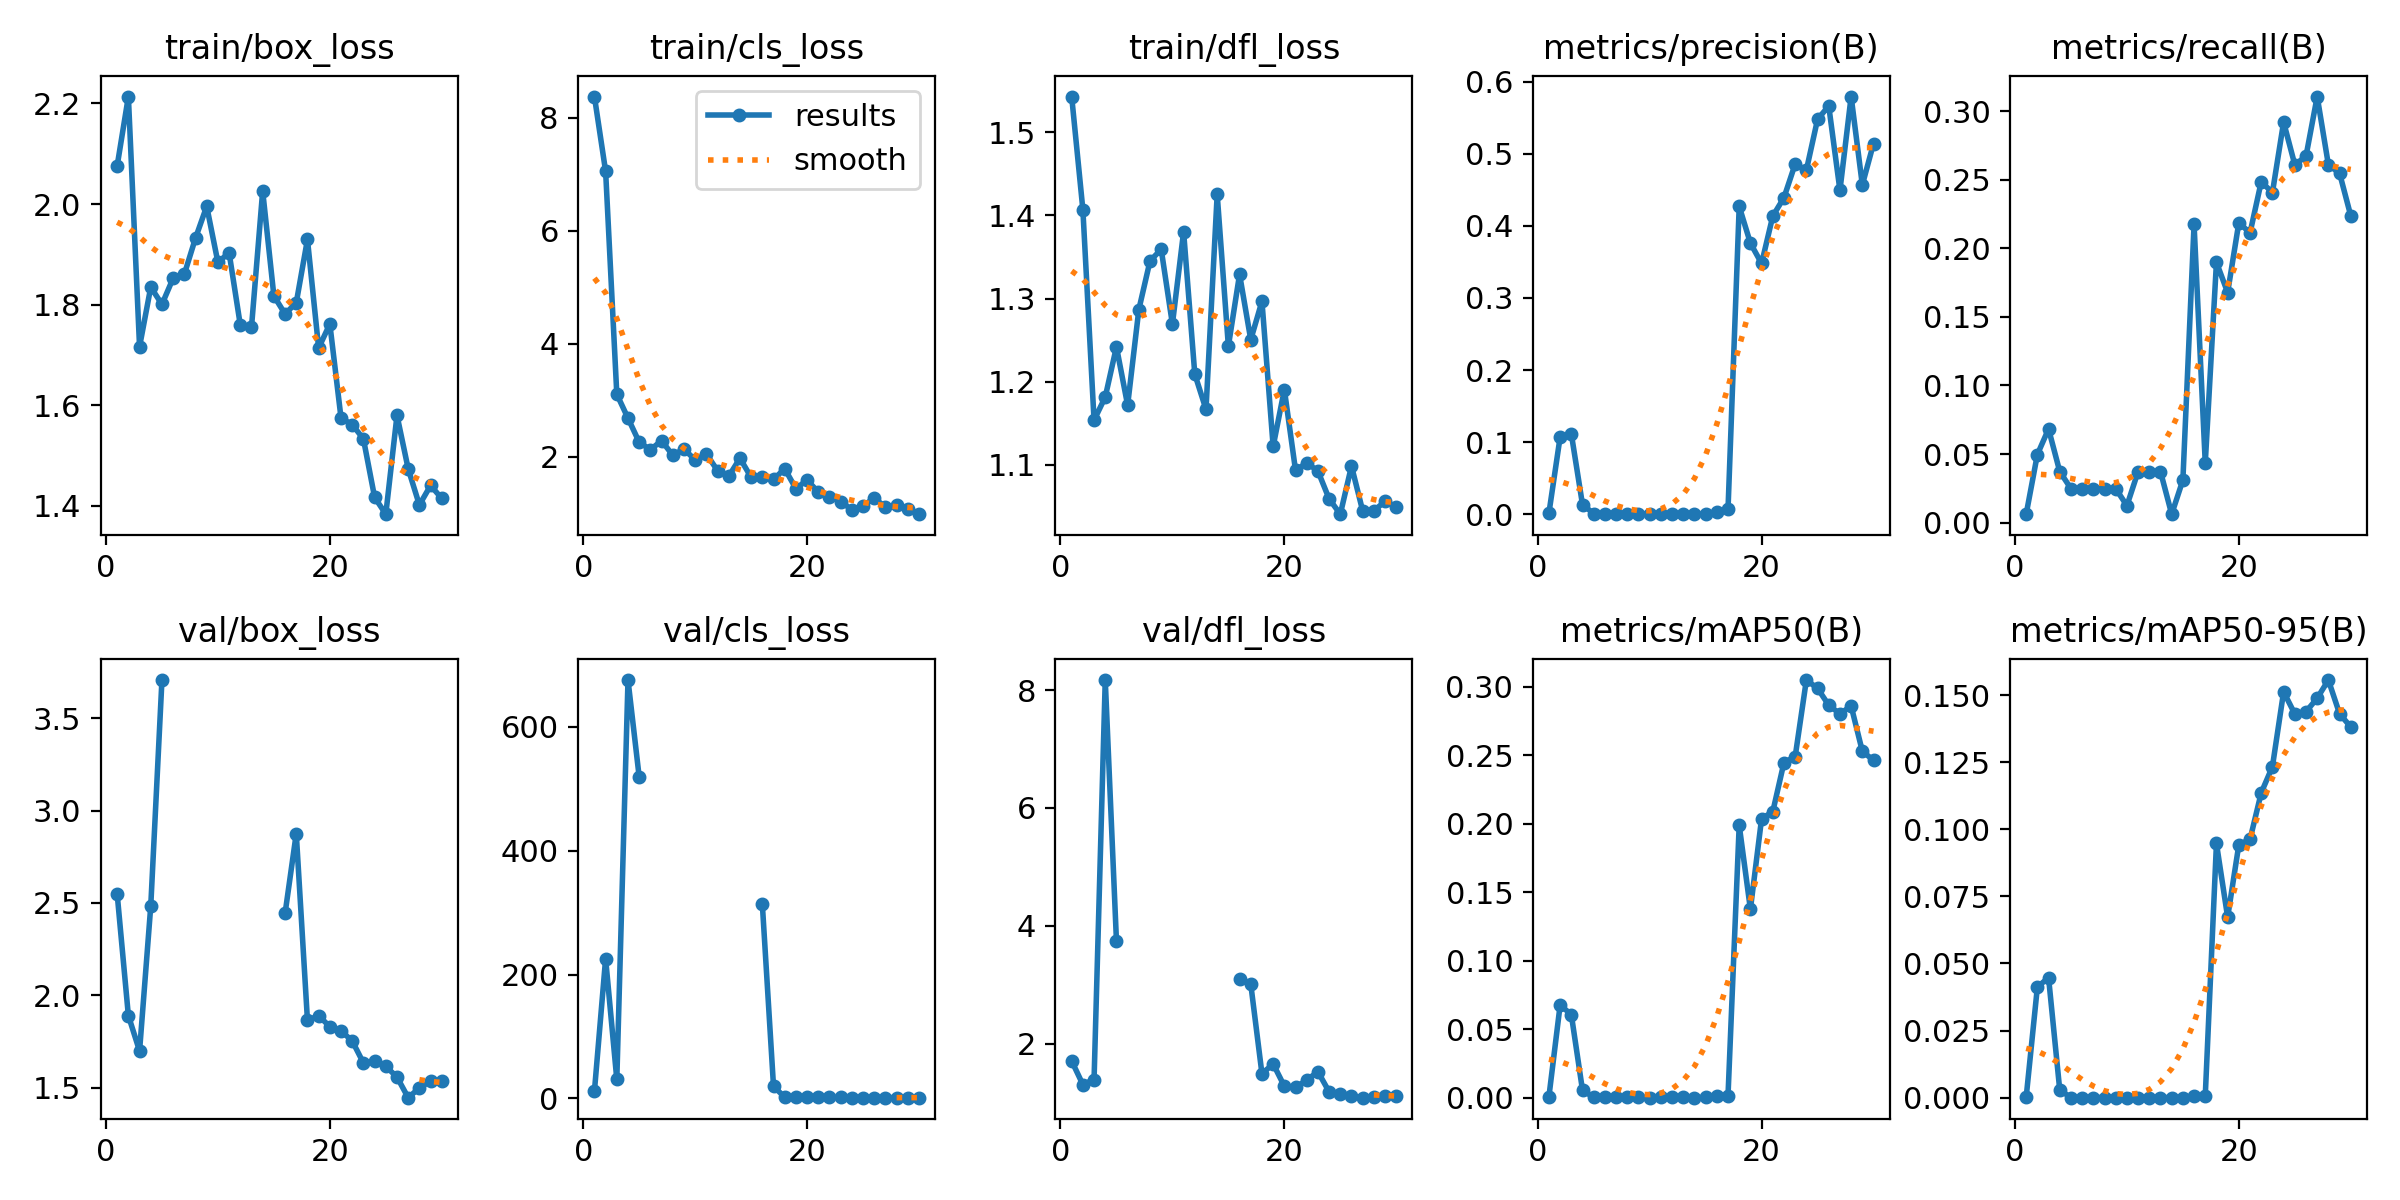

The table this chart was drawn from, first rows:
epoch, train/box_loss, train/cls_loss, train/dfl_loss, metrics/precision(B), metrics/recall(B), metrics/mAP50(B), metrics/mAP50-95(B), val/box_loss, val/cls_loss, val/dfl_loss, lr/pg0, lr/pg1, lr/pg2
1, 2.076, 8.376, 1.543, 0.00152, 0.00621, 0.00078, 0.00016, 2.548, 11.53, 1.705, 0.00015, 0.00015, 0.00015
2, 2.214, 7.053, 1.407, 0.107, 0.04969, 0.06758, 0.04119, 1.89, 225.5, 1.304, 0.0003063, 0.0003063, 0.0003063
3, 1.716, 3.108, 1.153, 0.1116, 0.06832, 0.06072, 0.04476, 1.698, 30.72, 1.389, 0.0004515, 0.0004515, 0.0004515
4, 1.835, 2.683, 1.181, 0.01334, 0.03727, 0.00548, 0.00284, 2.483, 675.6, 8.169, 0.0005858, 0.0005858, 0.0005858
5, 1.801, 2.259, 1.242, 0.00086, 0.02484, 0.00028, 7e-05, 3.707, 519, 3.745, 0.000709, 0.000709, 0.000709
6, 1.853, 2.125, 1.172, 0.00086, 0.02484, 0.00028, 7e-05, nan, nan, nan, 0.0008213, 0.0008213, 0.0008213
7, 1.861, 2.287, 1.287, 0.00086, 0.02484, 0.00028, 7e-05, nan, nan, nan, 0.0009225, 0.0009225, 0.0009225
8, 1.932, 2.027, 1.345, 0.00086, 0.02484, 0.00028, 7e-05, nan, nan, nan, 0.001013, 0.001013, 0.001013
9, 1.996, 2.138, 1.359, 0.00086, 0.02484, 0.00028, 7e-05, nan, nan, nan, 0.001092, 0.001092, 0.001092
10, 1.884, 1.944, 1.269, 0.00019, 0.01242, 0.0001, 1e-05, nan, nan, nan, 0.00116, 0.00116, 0.00116
11, 1.903, 2.051, 1.38, 0.00048, 0.03727, 0.0002, 5e-05, nan, nan, nan, 0.001117, 0.001117, 0.001117
12, 1.76, 1.757, 1.209, 0.00048, 0.03727, 0.0002, 5e-05, nan, nan, nan, 0.001117, 0.001117, 0.001117
13, 1.755, 1.655, 1.167, 0.00048, 0.03727, 0.0002, 5e-05, nan, nan, nan, 0.001062, 0.001062, 0.001062
14, 2.026, 1.976, 1.425, 6e-05, 0.00621, 3e-05, 1e-05, nan, nan, nan, 0.001007, 0.001007, 0.001007
15, 1.817, 1.637, 1.243, 0.00031, 0.03106, 0.00016, 5e-05, nan, nan, nan, 0.0009519, 0.0009519, 0.0009519
16, 1.782, 1.636, 1.329, 0.00277, 0.2174, 0.00152, 0.00062, 2.443, 314.1, 3.094, 0.0008969, 0.0008969, 0.0008969
17, 1.804, 1.601, 1.25, 0.00666, 0.04348, 0.00147, 0.00066, 2.876, 19.68, 3.009, 0.0008418, 0.0008418, 0.0008418
18, 1.93, 1.789, 1.297, 0.4269, 0.1898, 0.1989, 0.09472, 1.864, 1.825, 1.487, 0.0007868, 0.0007868, 0.0007868
19, 1.714, 1.437, 1.122, 0.376, 0.1677, 0.1376, 0.06724, 1.889, 1.747, 1.655, 0.0007318, 0.0007318, 0.0007318
20, 1.762, 1.589, 1.19, 0.3478, 0.2186, 0.2036, 0.09425, 1.829, 1.81, 1.277, 0.0006768, 0.0006768, 0.0006768
21, 1.575, 1.377, 1.093, 0.4135, 0.2112, 0.2088, 0.09625, 1.807, 1.648, 1.256, 0.0006218, 0.0006218, 0.0006218
22, 1.562, 1.296, 1.102, 0.4391, 0.2485, 0.2447, 0.1136, 1.752, 1.599, 1.381, 0.0005668, 0.0005668, 0.0005668
23, 1.533, 1.208, 1.092, 0.4858, 0.2406, 0.2489, 0.1233, 1.633, 1.531, 1.523, 0.0005118, 0.0005118, 0.0005118
24, 1.417, 1.063, 1.059, 0.4772, 0.2919, 0.3049, 0.1512, 1.643, 1.403, 1.181, 0.0004568, 0.0004568, 0.0004568
25, 1.384, 1.13, 1.04, 0.5477, 0.2609, 0.2988, 0.143, 1.615, 1.248, 1.147, 0.0004017, 0.0004017, 0.0004017
26, 1.58, 1.272, 1.098, 0.5662, 0.2671, 0.2865, 0.1438, 1.557, 1.24, 1.11, 0.0003467, 0.0003467, 0.0003467
27, 1.474, 1.109, 1.044, 0.4492, 0.3106, 0.2802, 0.1488, 1.445, 1.17, 1.081, 0.0002917, 0.0002917, 0.0002917
28, 1.402, 1.155, 1.045, 0.5793, 0.2609, 0.2859, 0.1556, 1.497, 1.178, 1.089, 0.0002367, 0.0002367, 0.0002367
29, 1.441, 1.08, 1.056, 0.4568, 0.2547, 0.2529, 0.1431, 1.534, 1.182, 1.102, 0.0001817, 0.0001817, 0.0001817
30, 1.415, 0.9851, 1.049, 0.5142, 0.2236, 0.2463, 0.1381, 1.535, 1.165, 1.103, 0.0001267, 0.0001267, 0.0001267
